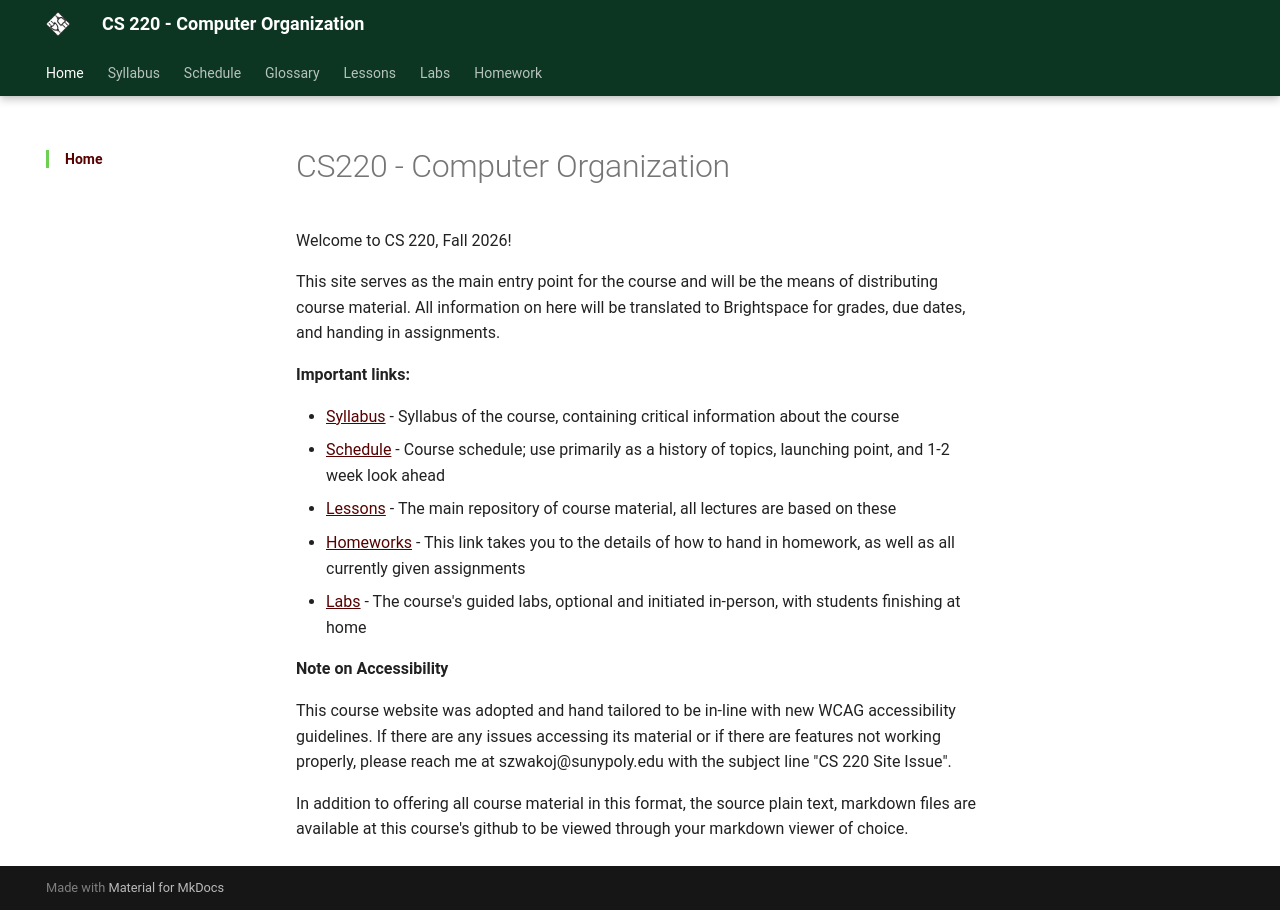

repository: szwakoj/CS220-F26 · page: index.html · generator: mkdocs

# CS220 - Computer Organization

Welcome to CS 220, Fall 2026!

This site serves as the main entry point for the course and will be the means of distributing course material. All information on here will be translated to Brightspace for grades, due dates, and handing in assignments.

**Important links:**

 - [Syllabus](syllabus.md) - Syllabus of the course, containing critical information about the course
 - [Schedule](schedule.md) - Course schedule; use primarily as a history of topics, launching point, and 1-2 week look ahead
 - [Lessons](lessons/1_introduction.md) - The main repository of course material, all lectures are based on these
 - [Homeworks](homework/how_to_hand_in.md) - This link takes you to the details of how to hand in homework, as well as all currently given assignments
 - [Labs](labs/c_compilation.md) - The course's guided labs, optional and initiated in-person, with students finishing at home

 
**Note on Accessibility**

This course website was adopted and hand tailored to be in-line with new WCAG accessibility guidelines. If there are any issues accessing its material or if there are features not working properly, please reach me at szwakoj@sunypoly.edu with the subject line "CS 220 Site Issue".

In addition to offering all course material in this format, the source plain text, markdown files are available at this course's github to be viewed through your markdown viewer of choice. 
